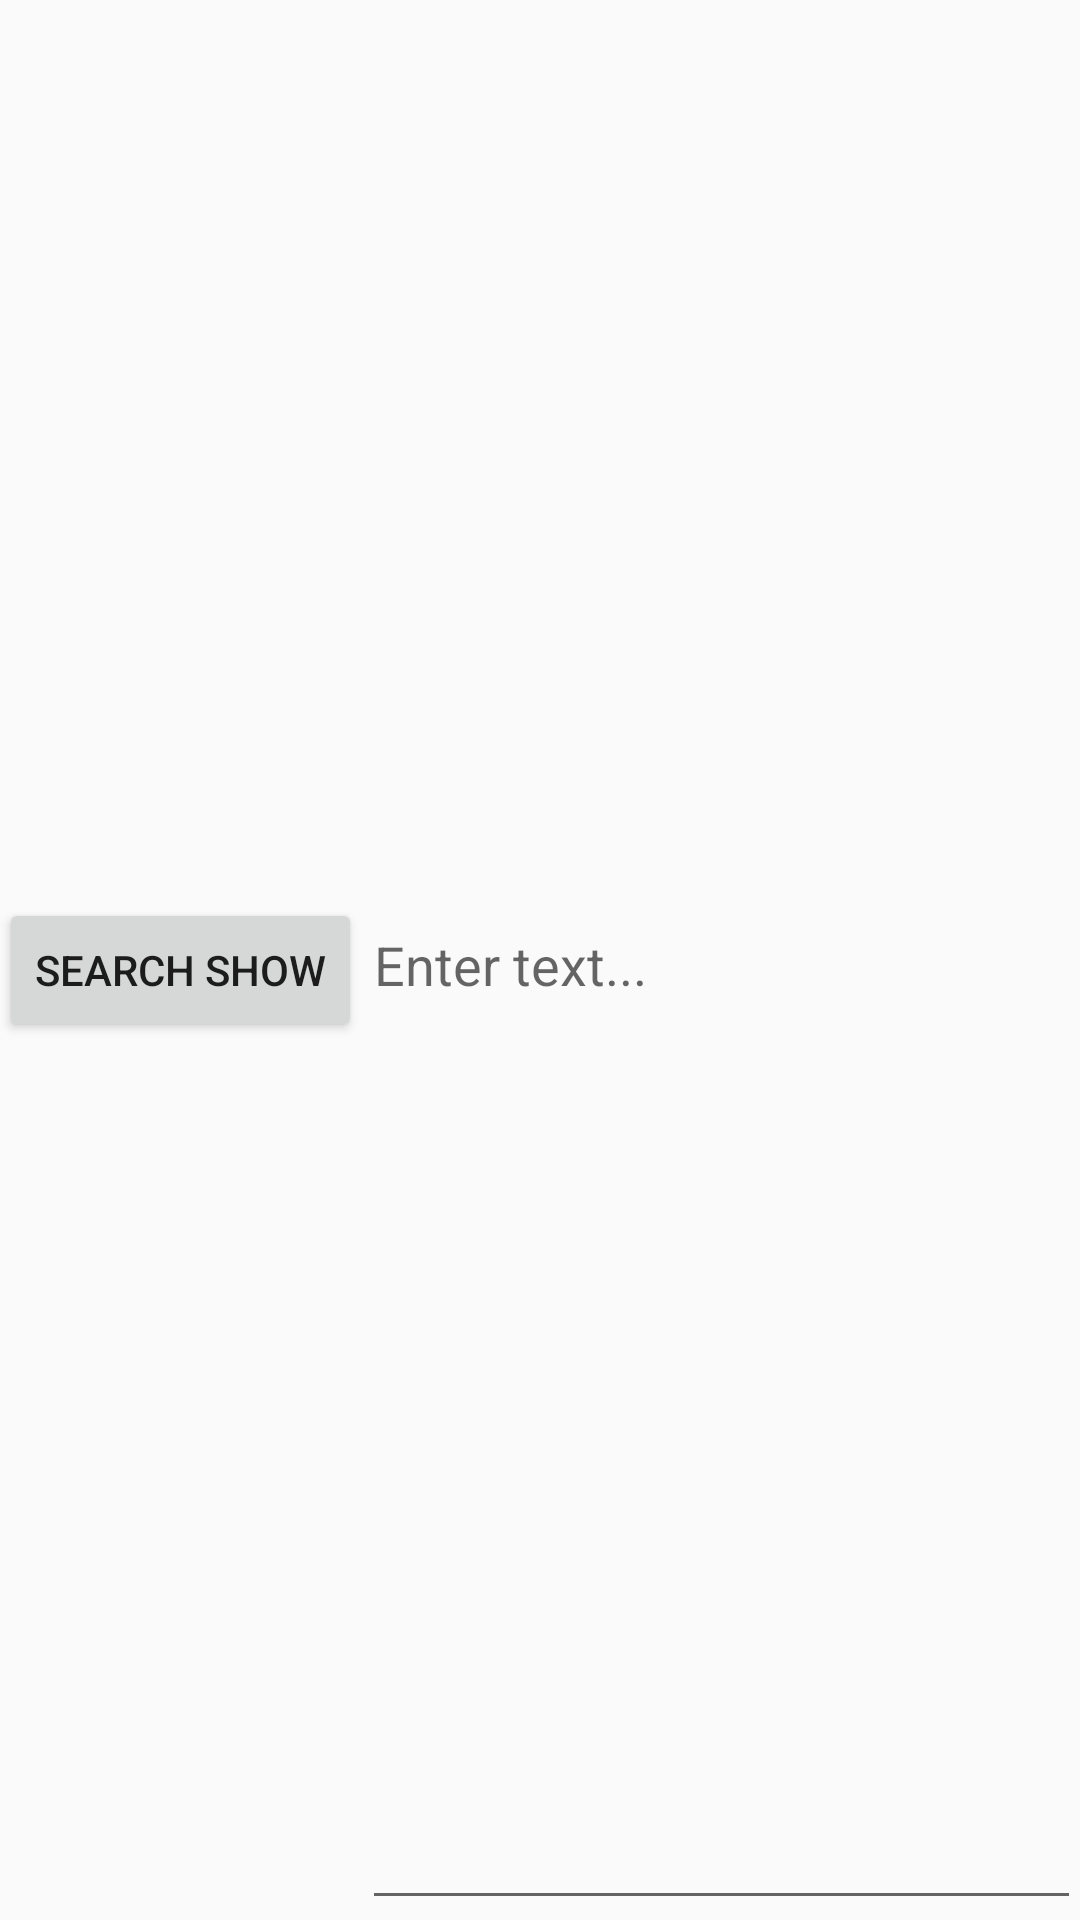

Android layout source for this screen:
<!-- AndroidManifest.xml: application theme AppTheme -->
<!-- res/layout/content_main.xml -->
<?xml version="1.0" encoding="utf-8"?>
<LinearLayout xmlns:android="http://schemas.android.com/apk/res/android"
    android:layout_height="wrap_content"
    android:layout_width="match_parent"
    android:orientation="vertical"
    xmlns:app="http://schemas.android.com/apk/res-auto"
    xmlns:tools="http://schemas.android.com/tools"
    android:paddingBottom="@dimen/activity_vertical_margin"
    android:paddingLeft="@dimen/activity_horizontal_margin"
    android:paddingRight="@dimen/activity_horizontal_margin"
    android:paddingTop="@dimen/activity_vertical_margin"
    app:layout_behavior="@string/appbar_scrolling_view_behavior"
    tools:context="edu.calpoly.jtkirk.showtrackercp.MainActivity"
    tools:showIn="@layout/activity_main">

    <LinearLayout
        android:layout_width="match_parent"
        android:layout_height="match_parent">
        <Button
            android:id="@+id/search_show_button"
            android:layout_width="wrap_content"
            android:layout_height="wrap_content"
            android:text="@string/search_show"/>
        <EditText
            android:id="@+id/search_show_text"
            android:layout_width="match_parent"
            android:layout_height="match_parent"
            android:hint="@string/search_show_hint"/>
    </LinearLayout>

    <ListView
        android:orientation="vertical"
        android:id="@+id/listViewGroup"
        android:layout_width="match_parent"
        android:layout_height="match_parent">
    </ListView>
</LinearLayout>
<!-- res/layout/activity_main.xml (included above) -->
<?xml version="1.0" encoding="utf-8"?>
<RelativeLayout
    android:id="@+id/main_layout"
    xmlns:android="http://schemas.android.com/apk/res/android"
    xmlns:app="http://schemas.android.com/apk/res-auto"
    xmlns:tools="http://schemas.android.com/tools"
    android:layout_width="match_parent"
    android:layout_height="match_parent"
    tools:context=".MainActivity">

    <android.support.v7.widget.Toolbar
        android:id="@+id/toolbar"
        android:layout_width="match_parent"
        android:layout_height="wrap_content"
        android:layout_alignParentTop="true"
        android:background="?attr/colorPrimary"
        android:elevation="6dp"
        android:minHeight="?attr/actionBarSize"
        android:theme="@style/ThemeOverlay.AppCompat.Dark.ActionBar"
        app:popupTheme="@style/ThemeOverlay.AppCompat.Light"/>

    <android.support.design.widget.TabLayout
        android:id="@+id/tab_layout"
        android:layout_width="match_parent"
        android:layout_height="wrap_content"
        android:layout_below="@+id/toolbar"
        android:background="?attr/colorPrimary"
        android:elevation="6dp"
        android:minHeight="?attr/actionBarSize"
        android:theme="@style/ThemeOverlay.AppCompat.Dark.ActionBar"/>

    <android.support.v4.view.ViewPager
        android:id="@+id/pager"
        android:layout_width="match_parent"
        android:layout_height="fill_parent"
        android:layout_below="@id/tab_layout"/>

</RelativeLayout>


    
    
    
    
    
    

    
        
        
        

        
            
            
            
            
            

    

    


<!-- resources referenced by this layout -->
<resources>
  <string name="search_show">Search Show</string>
  <string name="search_show_hint">Enter text...</string>
  <style name="AppTheme.AppBarOverlay" parent="ThemeOverlay.AppCompat.Dark.ActionBar" />
  <style name="AppTheme.PopupOverlay" parent="ThemeOverlay.AppCompat.Light" />
  <style name="AppTheme" parent="Theme.AppCompat.Light.NoActionBar">
          
          <item name="colorPrimary">@color/colorPrimary</item>
          <item name="colorPrimaryDark">@color/colorPrimaryDark</item>
          <item name="colorAccent">@color/colorAccent</item>
          <item name="actionModeBackground">@color/colorPrimary</item>
          <item name="android:actionModeBackground">@color/colorPrimary</item>
      </style>
  <!-- not gathered from this repository: default colours our renderer supplied (Android Studio template values) -->
  <color name="colorPrimary">#FF6200EE</color>
  <color name="colorPrimaryDark">#FF3700B3</color>
  <color name="colorAccent">#FF03DAC5</color>
</resources>
